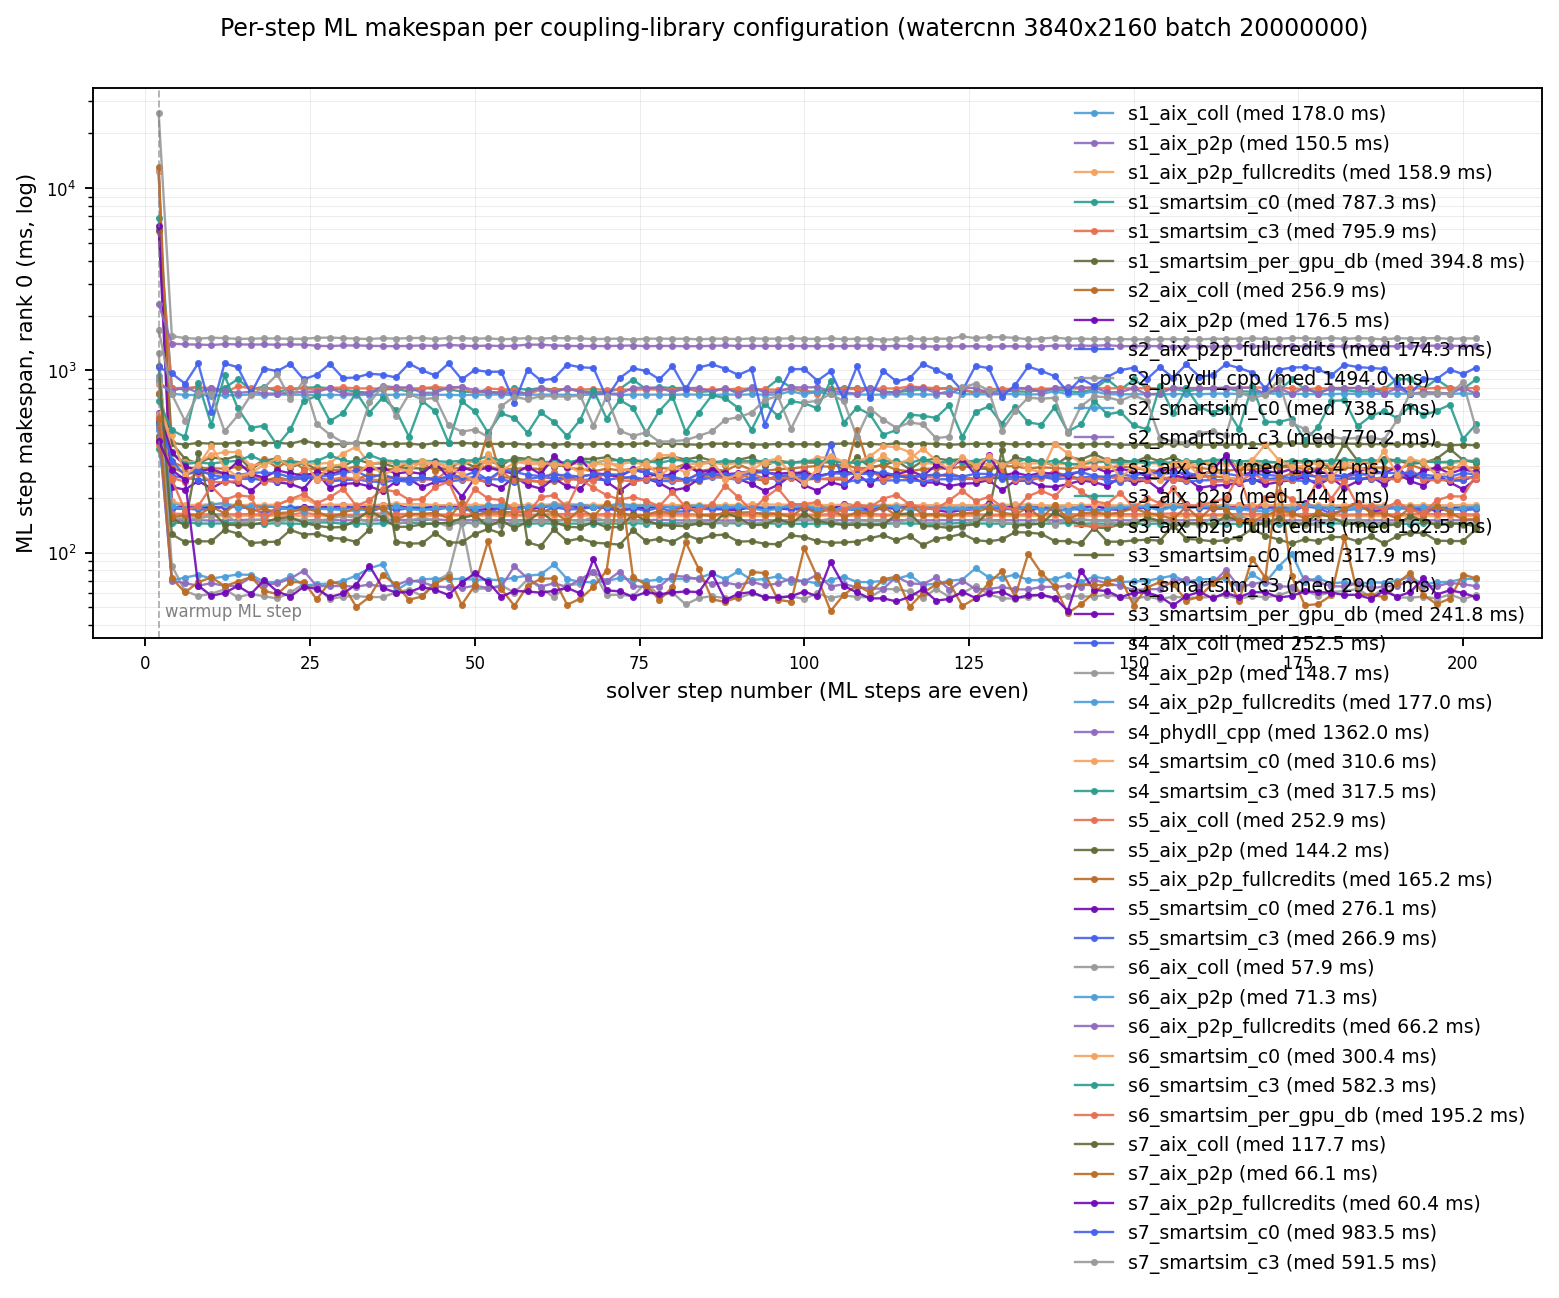

Data behind this chart, as committed beside it:
solver_step, s1_aix_coll, s1_aix_p2p, s1_aix_p2p_fullcredits, s1_smartsim_c0, s1_smartsim_c3, s1_smartsim_per_gpu_db, s2_aix_coll, s2_aix_p2p, s2_aix_p2p_fullcredits, s2_phydll_cpp, s2_smartsim_c0, s2_smartsim_c3, s3_aix_coll, s3_aix_p2p, s3_aix_p2p_fullcredits, s3_smartsim_c0, s3_smartsim_c3, s3_smartsim_per_gpu_db, s4_aix_coll, s4_aix_p2p, s4_aix_p2p_fullcredits, s4_phydll_cpp, s4_smartsim_c0
2, 12477, 12387, 12438, 6878, 5797, 5899, 13095, 6245, 406.6, 25853, 871.1, 841.4, 408.2, 372, 387.3, 744.1, 748.1, 522.7, 509.6, 1254, 931.6, 2305, 840.2
4, 188.8, 150.4, 159.7, 799.1, 799.3, 399.8, 293, 178.3, 174.4, 1545, 745.5, 771.6, 191.4, 144.7, 163.4, 398.9, 316.1, 229.6, 263, 153, 179.7, 1404, 348
6, 178, 150.6, 158.8, 786.5, 801.8, 392, 273.5, 177.1, 173.8, 1504, 732.8, 808.1, 182.5, 146.5, 163.2, 327.2, 291.4, 221.4, 257.8, 154.5, 173.4, 1390, 314.5
8, 178.2, 150.5, 158.8, 814.5, 809.4, 399.8, 272.2, 177.8, 172.6, 1493, 733.4, 755, 182.7, 144.6, 161.9, 308, 291.9, 247.6, 251.9, 153.7, 177.7, 1387, 313.4
10, 177.8, 150.1, 158.7, 768.2, 799.2, 396.2, 275.3, 176.6, 172, 1512, 727.6, 804, 184.4, 144.3, 162.5, 334.8, 290.5, 225.1, 249.1, 159.3, 183.5, 1378, 343.6
12, 178, 150.5, 158.7, 800.4, 747.8, 396.8, 270.4, 177.1, 180.7, 1503, 730.6, 772.8, 184.5, 144.8, 162.3, 324.1, 288.9, 247.5, 263.4, 162.8, 187.8, 1395, 356.5
14, 178, 150.5, 158.9, 895.4, 820.6, 400.4, 259.3, 180.7, 177.1, 1491, 732.1, 752.3, 182.4, 145.3, 162.3, 340.4, 295.2, 241, 253.6, 145.8, 175.6, 1389, 356.4
16, 178.9, 151.9, 159, 784.6, 797.5, 402.9, 260, 181.3, 175.3, 1493, 738.1, 764.2, 183, 144.5, 162.7, 286.3, 290.6, 218.7, 254.1, 149.6, 180.8, 1387, 299.3
18, 178.8, 150.8, 158.9, 815, 791.8, 399.5, 247.6, 179.1, 164.1, 1499, 734, 748.1, 182.3, 143.8, 161.4, 318.7, 324.5, 250.6, 250.9, 153.1, 179, 1388, 309
20, 178, 150.5, 159.4, 765.8, 804.8, 400.1, 259.7, 178, 174, 1498, 737.8, 745.5, 183.7, 145.3, 163, 329.9, 293.9, 243.6, 247.7, 147.8, 178, 1385, 313.2
22, 177.9, 150.5, 158.7, 786.4, 796.9, 396.1, 249.2, 174, 174.8, 1491, 735.4, 754.8, 195, 144.2, 161.6, 293, 321.1, 238.2, 252.7, 152.4, 172, 1388, 319.7
24, 178.1, 150.2, 158.7, 803, 796.9, 412, 257.7, 177.9, 174.9, 1492, 736.5, 763.2, 199.8, 144.1, 165.3, 312.7, 288.5, 224, 255.5, 151.2, 169.1, 1386, 308.9
26, 178.2, 151.1, 159, 808.5, 780.5, 396.2, 256, 176.4, 175.4, 1510, 733.4, 762.2, 183, 146.4, 161.9, 285.9, 286.9, 274.2, 258.3, 148.5, 173.6, 1366, 307.3
28, 177.9, 150.6, 158.9, 798.4, 801.4, 393.8, 249.6, 177.9, 175.1, 1514, 733.3, 799.8, 183.1, 146.4, 162.6, 293.2, 281.1, 226.4, 245.9, 153.5, 173.3, 1360, 311
30, 178.3, 150.5, 158.7, 785.5, 806.5, 394.4, 253.6, 182.3, 173.9, 1505, 734.3, 747.4, 183.2, 144.1, 161.6, 296.9, 287.6, 238.4, 250, 158.9, 170.5, 1371, 349.8
32, 177.9, 150.6, 158.7, 764.7, 796.3, 400.8, 252.2, 174.6, 179.7, 1494, 731.1, 745.8, 183.6, 144.3, 161.2, 325.3, 296.3, 240.4, 252.5, 155.4, 169.6, 1371, 381.8
34, 178, 150.1, 158.9, 754.1, 797.5, 398.6, 269, 180.5, 166.6, 1488, 737.5, 749.3, 182.4, 144, 163.8, 308.6, 285.2, 231.1, 245.9, 146.7, 174.9, 1365, 307.1
36, 178.9, 150.6, 158.8, 786.2, 793.4, 392.7, 261.6, 182.2, 177.2, 1502, 733.6, 821.5, 183.5, 144.6, 163.7, 309, 288.1, 217.4, 243.9, 162.5, 174.1, 1361, 314.3
38, 177.9, 151.5, 158.9, 792.7, 804.1, 395.9, 258.6, 181.9, 170.7, 1495, 735.6, 807.1, 185.5, 145.4, 162.8, 294, 286.7, 245.4, 248.9, 142.6, 179.7, 1358, 308.4
40, 177.8, 150.8, 160.1, 766.3, 797.3, 396.9, 252.7, 175.9, 175.5, 1505, 738.3, 806.5, 184.1, 146.1, 163, 291, 312.2, 254.5, 244.5, 149.2, 173.1, 1364, 307.4
42, 179.1, 150.5, 158.8, 800.3, 797.4, 390.4, 254.9, 174.4, 173.6, 1508, 733.1, 753.3, 184.8, 144.8, 162.8, 289.5, 309.7, 228.8, 253.3, 156.5, 170.8, 1370, 306.7
44, 178.1, 152.5, 158.7, 793.7, 813, 399.3, 257.2, 178.8, 171.3, 1487, 735.4, 754.4, 182, 144, 161.5, 293.9, 281.6, 244.5, 252.6, 148.4, 175.4, 1363, 305.9
46, 178, 150.3, 160.1, 788.5, 799.2, 399, 254.2, 181.3, 177.6, 1508, 734.1, 807.3, 182.3, 145.8, 162, 285.9, 288.6, 247.5, 245.5, 138.5, 175.1, 1380, 306.3
48, 179.4, 150.5, 159, 765.5, 810.6, 399.9, 257.7, 176.8, 172.2, 1505, 731.9, 811.4, 183.6, 145.3, 161.8, 319.3, 291.5, 202.4, 250.7, 150, 176, 1369, 306
50, 178, 150.8, 158.7, 759.8, 744.3, 396.9, 257.5, 171.3, 170.1, 1494, 735.4, 779, 182.8, 145.4, 162.2, 294, 289.8, 256.6, 261, 143.2, 175.9, 1361, 318.4
52, 178.3, 150.8, 159.8, 760.4, 795.6, 395, 459.8, 173.3, 167.2, 1500, 736.7, 760.5, 182.4, 144.8, 162.4, 320.3, 298.3, 241.4, 253.4, 152, 181.5, 1369, 314.8
54, 178.8, 150.7, 159, 757, 787.7, 394.8, 259.4, 173.9, 176.2, 1483, 737.6, 749.4, 182.5, 144.5, 163.4, 301, 285.1, 226.7, 252, 141, 182, 1360, 319.4
56, 178.1, 150.5, 158.8, 797.1, 784.3, 396.5, 256.7, 176.3, 173.1, 1493, 730.7, 753.4, 182.2, 144.9, 161.2, 332.6, 288.6, 260.9, 244.2, 149.5, 170.8, 1365, 317.3
58, 178.2, 150.9, 158.9, 784.1, 737.4, 391.2, 247.7, 176.7, 177.2, 1503, 737.3, 748.4, 182.8, 143.7, 161.8, 326.7, 291.1, 235, 253.4, 148.5, 178.7, 1385, 306.3
60, 178, 150.8, 159.3, 799.8, 786.5, 393.7, 244.6, 175.4, 165.7, 1494, 735.1, 805, 182.7, 145, 161.8, 321.8, 287.2, 224.5, 259.8, 148.8, 179.3, 1384, 306
62, 178, 150.6, 158.7, 784.8, 785.3, 390.1, 246, 185.5, 177.3, 1507, 738, 752.8, 184.7, 144, 162.8, 295.9, 313.4, 255.3, 254.6, 147.8, 181.8, 1370, 303.6
64, 178.2, 150.8, 158.7, 790.4, 786.2, 395.4, 256.2, 182.6, 172.7, 1501, 734, 804.9, 186, 144.4, 162.7, 305.2, 290.9, 231.2, 258.4, 152.6, 180.2, 1363, 303.8
66, 178.1, 150.4, 158.8, 769.8, 785.9, 391.7, 263.8, 177, 173.3, 1500, 733.2, 761.5, 182.9, 144.3, 163.3, 327.5, 288.2, 223.9, 250.2, 148.3, 183.3, 1361, 309.5
68, 178, 150.4, 158.8, 760.5, 789.5, 393.9, 267.2, 178.3, 177.9, 1486, 737.3, 744.3, 182.5, 144.4, 161.9, 326.3, 278.8, 269.2, 252.3, 156.3, 179, 1362, 307.8
70, 178, 150.4, 158.9, 760.2, 782.7, 395.4, 266.3, 175.4, 175.4, 1491, 742.3, 744.9, 183, 144.7, 162.7, 334, 289.2, 244.8, 250.1, 149, 179.3, 1360, 304.3
72, 177.9, 150.5, 158.9, 792.2, 786.7, 392.7, 259.4, 172, 168.2, 1495, 733.4, 745.8, 182.3, 144.1, 161.7, 318.4, 282.7, 218.4, 257.6, 149.5, 186.3, 1366, 306.2
74, 177.9, 150.6, 158.7, 890.6, 783, 394.6, 254.1, 173.6, 175.3, 1476, 736.8, 802.1, 183.1, 145.1, 162.2, 324.2, 289, 245.5, 260.4, 150.3, 180.5, 1370, 314.3
76, 178.1, 150.4, 158.7, 787.9, 785.8, 398.1, 249.4, 176.6, 169.6, 1493, 735.9, 804.5, 182.3, 144.3, 160.8, 308.4, 286.1, 255.7, 251.3, 148.9, 182, 1358, 302.3
78, 179.1, 151.5, 159, 811.1, 785.4, 395.8, 256.2, 179.7, 177.1, 1494, 736.8, 803.7, 182.4, 144.7, 163.4, 325.7, 291, 240.9, 248.2, 141.8, 179.2, 1363, 342.5
80, 177.9, 150.5, 158.9, 798.8, 785.3, 395.5, 254.2, 177.4, 167.4, 1491, 735, 759.8, 182.3, 144.7, 162.7, 337, 288.9, 219.7, 246, 140.2, 176.6, 1361, 342.6
82, 177.8, 150.1, 159, 803, 782.5, 393.7, 247.8, 174.9, 168.6, 1493, 737.9, 799.7, 182.4, 145.1, 162.9, 324.1, 307, 226.6, 252.4, 147.4, 181, 1358, 308.4
84, 178, 150.5, 158.8, 762.5, 785.1, 390.5, 246.2, 180.9, 174.5, 1482, 736.5, 801.6, 182.8, 144.5, 161.6, 334.8, 279.9, 254.1, 249.9, 148.4, 180.6, 1358, 305.4
86, 177.7, 150.5, 159.8, 769.7, 787.7, 396.4, 273.5, 174.5, 172.7, 1493, 733.4, 764.8, 182.2, 144.8, 162.5, 319.5, 287.9, 283.7, 258.6, 145.9, 179.7, 1364, 311.1
88, 178.1, 150, 158.6, 793.5, 783.7, 396.1, 255.8, 172.1, 174, 1493, 738, 803.2, 182.2, 145.4, 162.3, 303.2, 281, 274.4, 259.4, 145.9, 177, 1371, 305.1
90, 178, 150.4, 158.7, 764.7, 795.6, 396.1, 271.3, 171.5, 176.5, 1486, 735.9, 744.9, 182.7, 144.6, 162.7, 322.9, 304.5, 254.1, 249.2, 148.6, 179.8, 1362, 310.2
92, 178.3, 150.5, 158.9, 785.1, 791.5, 391.9, 254.9, 178.8, 173.8, 1497, 738.7, 810.7, 184, 144.2, 161.8, 335.3, 284.9, 238.1, 255.5, 141, 175.2, 1363, 310.5
94, 178.1, 150.6, 158.9, 783.6, 786.3, 391.5, 248.1, 173.8, 175.9, 1493, 736.1, 757.3, 183.8, 144.5, 166.8, 300, 280.7, 218.2, 260.8, 148, 169.9, 1362, 310.7
96, 177.8, 150.5, 158.8, 892.6, 782.9, 394.7, 265.7, 174.6, 177.4, 1494, 737.2, 759.1, 183.4, 144.4, 163.1, 319.3, 287.2, 235, 249.6, 148.8, 174, 1363, 311.3
98, 177.9, 150.4, 158.7, 808.4, 788.1, 393.2, 256.3, 172.5, 172.7, 1499, 768.7, 808.3, 183.2, 144.2, 162.7, 312.7, 289, 265.4, 258.7, 148.4, 183.7, 1363, 312.9
100, 178.2, 150.6, 158.8, 760.5, 782.8, 394, 251.1, 174.6, 173.1, 1493, 739.9, 806.8, 183.3, 143.9, 161.5, 311.8, 295.2, 234.6, 258.4, 154, 183.3, 1360, 310.1
102, 178.2, 150.1, 159, 768.1, 743.6, 392.2, 254.6, 170.4, 174.9, 1487, 763.7, 810, 182.4, 144.4, 161.6, 312.2, 298.8, 218.6, 253.8, 149.4, 170.7, 1360, 332.5
104, 178, 150.9, 159.2, 786.6, 786.3, 394.1, 252, 173.1, 172.3, 1499, 739.7, 768.7, 182.4, 143.9, 162.5, 313.4, 295.8, 243.5, 391.1, 153.4, 173, 1361, 332.8
106, 178.7, 150.5, 158.9, 804, 791.3, 397.2, 252.1, 185.2, 173.2, 1485, 742.2, 759.8, 183.2, 144.5, 162.6, 285.5, 306, 233.2, 242.5, 140.3, 171.7, 1360, 304.1
108, 177.9, 150.7, 159.2, 796.4, 790.4, 396.8, 473, 180.6, 171.2, 1492, 739.5, 744.5, 182.1, 144.4, 161.7, 333.6, 289.7, 270.8, 250.6, 150.4, 175.2, 1365, 315
110, 178, 150.4, 159.1, 801.2, 793.4, 395.2, 278.2, 169.8, 169.4, 1494, 735.2, 805.7, 182.5, 143.9, 163.4, 294.9, 291.8, 237.6, 252, 149.8, 179.3, 1367, 338.6
112, 177.9, 150.8, 159.1, 763.9, 796.8, 391.9, 263.8, 177.6, 175.6, 1473, 737.2, 758.4, 182.2, 144.3, 161.4, 301.6, 303.9, 270.7, 248.4, 148.9, 180.8, 1353, 383.2
114, 177.9, 151, 158.9, 759.5, 795.8, 398, 266, 173.1, 177.7, 1487, 740.3, 756.9, 182.9, 144.5, 161.7, 319.2, 284.9, 262.4, 249.8, 144.3, 178.9, 1366, 380
116, 177.9, 150.3, 158.9, 773.1, 817.7, 394.4, 253.7, 182.8, 185.9, 1500, 739.8, 804.4, 182, 144.6, 161.7, 287, 279.5, 263.4, 249.5, 154.3, 170.3, 1356, 355.7
118, 178, 150.3, 159, 788.8, 807.1, 396.9, 263.4, 177.8, 175, 1484, 738.2, 800.4, 182.3, 144.1, 162.6, 318.5, 287.3, 242.2, 246.2, 145.5, 173.6, 1356, 310.9
120, 177.9, 150.6, 158.7, 792.5, 799.5, 395, 269.1, 171.6, 176.3, 1495, 737.6, 753.5, 182.2, 143.9, 162.8, 328.8, 289.9, 242.9, 252.1, 146.1, 175.5, 1353, 306.5
... 41 more rows
